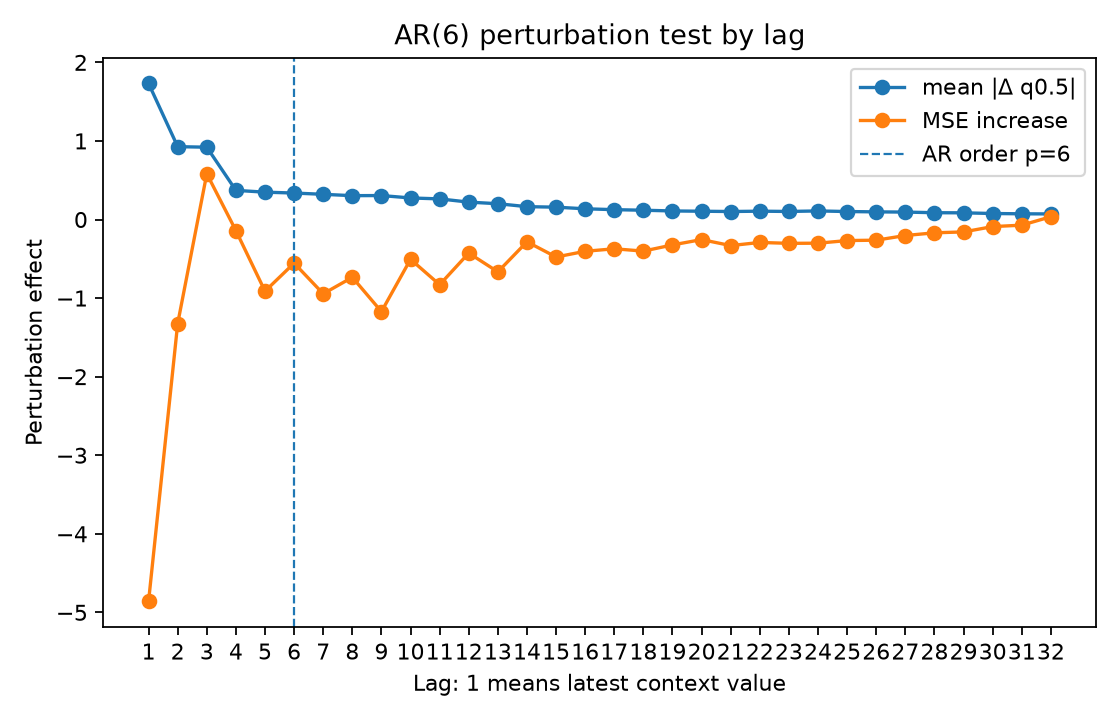

The data file committed next to this chart (first rows):
lag, true_lag, is_within_ar_order, true_lag_within_ar_order, mean_abs_delta, mean_squared_delta, mse_to_conditional_mean_after_perturb, mse_increase_to_conditional_mean
1.0, 1.0, 1.0, 1.0, 1.731, 9.384, 16.23, -4.858
2.0, 2.0, 1.0, 1.0, 0.9273, 2.208, 19.77, -1.324
3.0, 3.0, 1.0, 1.0, 0.9204, 2.41, 21.67, 0.5822
4.0, 4.0, 1.0, 1.0, 0.371, 0.3825, 20.95, -0.1412
5.0, 5.0, 1.0, 1.0, 0.3481, 0.3616, 20.18, -0.9121
6.0, 6.0, 1.0, 1.0, 0.3369, 0.3506, 20.54, -0.5552
7.0, 7.0, 0.0, 0.0, 0.3208, 0.2966, 20.15, -0.9453
8.0, 8.0, 0.0, 0.0, 0.3036, 0.2921, 20.36, -0.7355
9.0, 9.0, 0.0, 0.0, 0.3051, 0.2871, 19.92, -1.172
10.0, 10.0, 0.0, 0.0, 0.2744, 0.246, 20.58, -0.5062
11.0, 11.0, 0.0, 0.0, 0.2626, 0.2346, 20.26, -0.8296
12.0, 12.0, 0.0, 0.0, 0.2215, 0.1663, 20.66, -0.4272
13.0, 13.0, 0.0, 0.0, 0.2012, 0.1415, 20.43, -0.666
14.0, 14.0, 0.0, 0.0, 0.1637, 0.0903, 20.81, -0.2835
15.0, 15.0, 0.0, 0.0, 0.1572, 0.08484, 20.61, -0.4771
16.0, 16.0, 0.0, 0.0, 0.1366, 0.104, 20.69, -0.4042
17.0, 17.0, 0.0, 0.0, 0.1255, 0.05972, 20.72, -0.3725
18.0, 18.0, 0.0, 0.0, 0.1183, 0.06046, 20.69, -0.402
19.0, 19.0, 0.0, 0.0, 0.109, 0.04579, 20.77, -0.3232
20.0, 20.0, 0.0, 0.0, 0.1055, 0.04096, 20.84, -0.2554
21.0, 21.0, 0.0, 0.0, 0.1018, 0.03726, 20.76, -0.3318
22.0, 22.0, 0.0, 0.0, 0.1062, 0.04561, 20.8, -0.2918
23.0, 23.0, 0.0, 0.0, 0.1026, 0.03606, 20.79, -0.3031
24.0, 24.0, 0.0, 0.0, 0.1094, 0.05155, 20.79, -0.3013
25.0, 25.0, 0.0, 0.0, 0.1017, 0.04163, 20.82, -0.2677
26.0, 26.0, 0.0, 0.0, 0.09737, 0.04193, 20.83, -0.263
27.0, 27.0, 0.0, 0.0, 0.09465, 0.03464, 20.89, -0.2035
28.0, 28.0, 0.0, 0.0, 0.08661, 0.02705, 20.92, -0.1692
29.0, 29.0, 0.0, 0.0, 0.08521, 0.02976, 20.93, -0.1577
30.0, 30.0, 0.0, 0.0, 0.07654, 0.02265, 21, -0.09003
31.0, 31.0, 0.0, 0.0, 0.07269, 0.02147, 21.02, -0.07193
32.0, 32.0, 0.0, 0.0, 0.07126, 0.01635, 21.13, 0.03541
